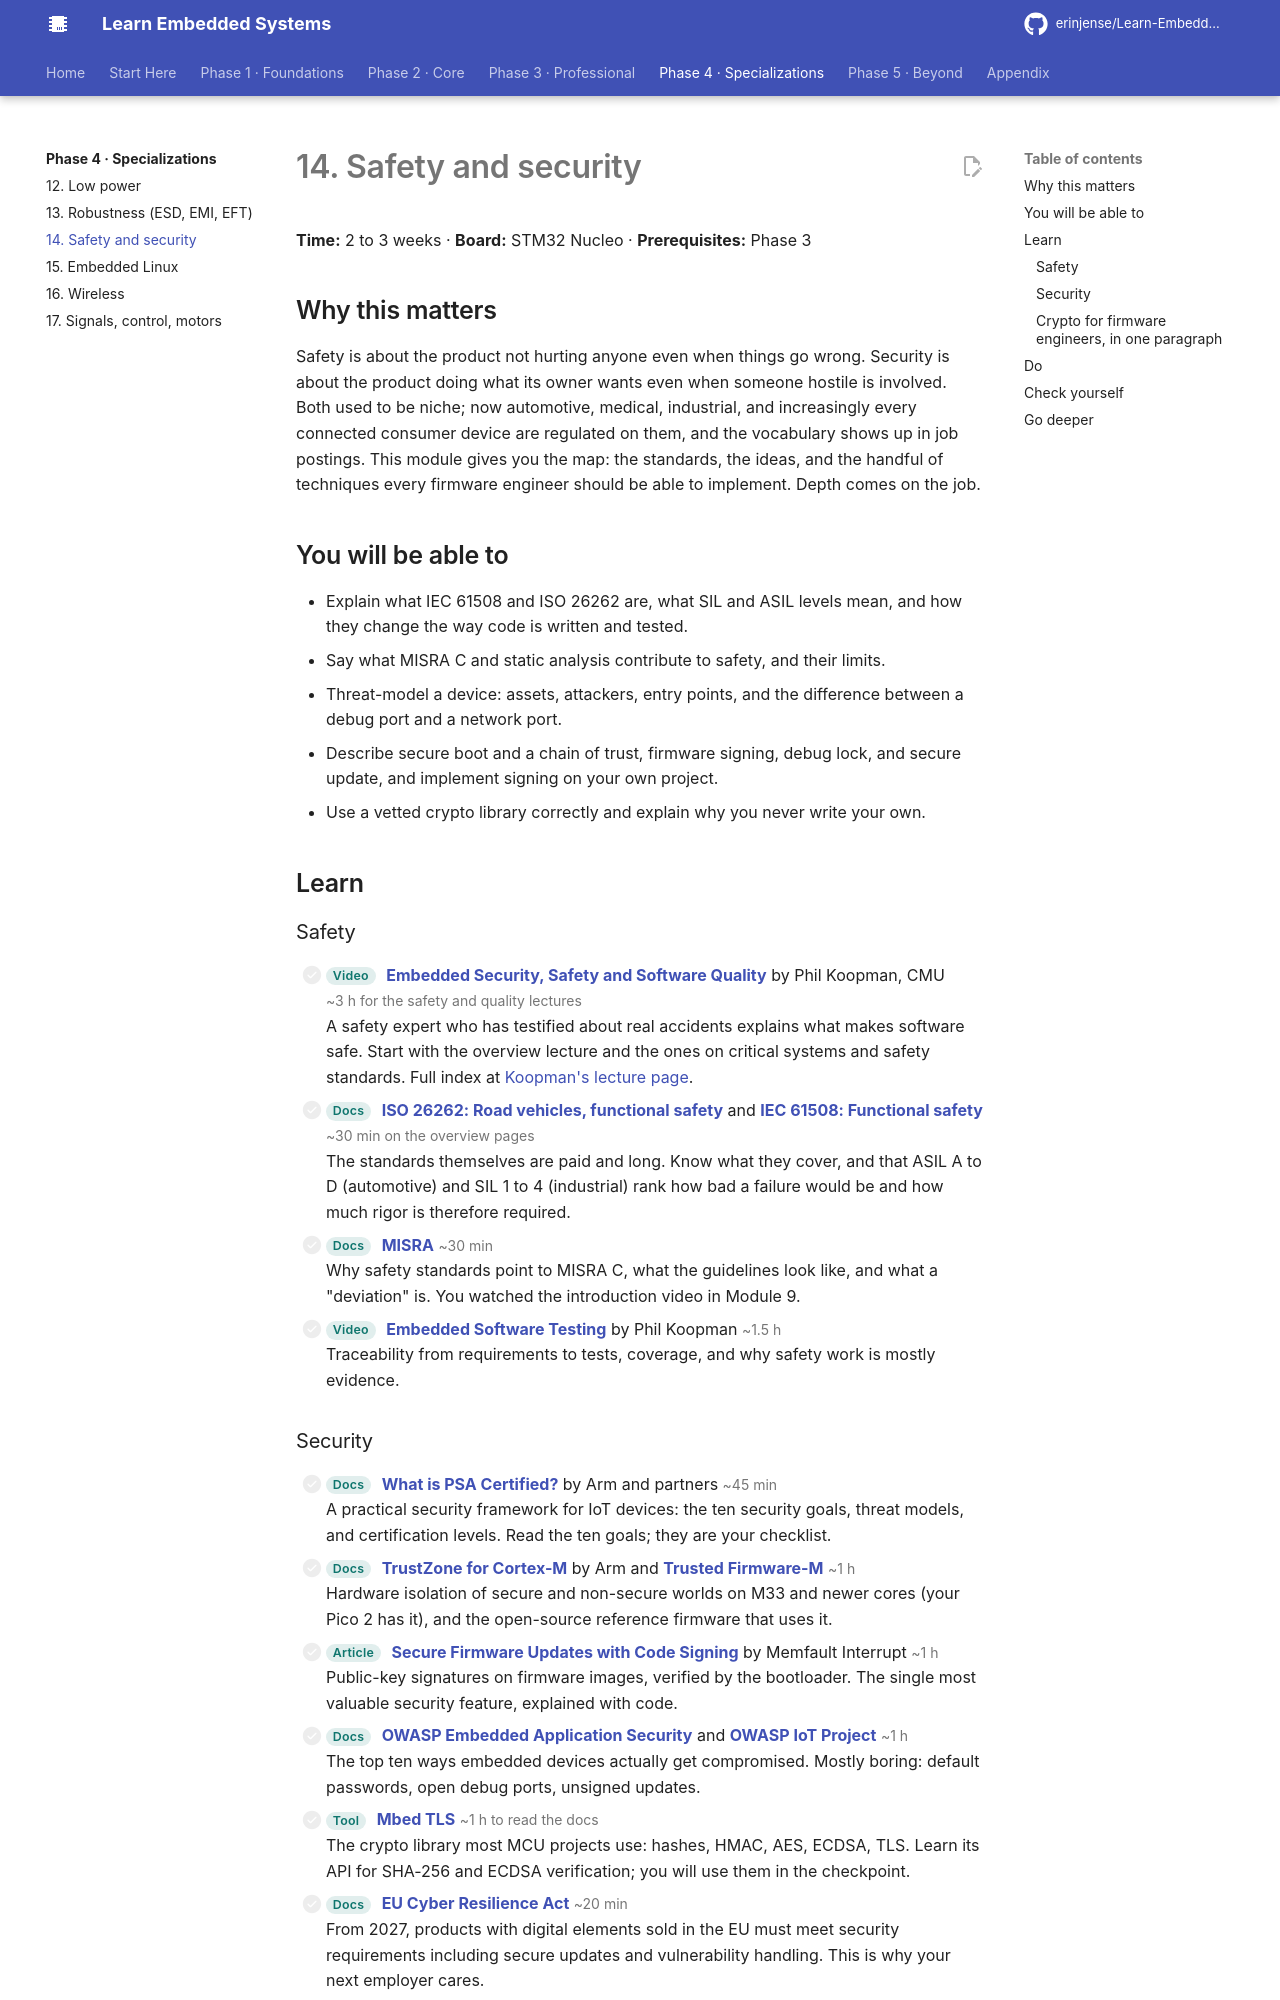

repository: erinjense/Learn-Embedded-Systems · page: phase-4-specializations/14-safety-and-security/index.html · generator: mkdocs

# 14. Safety and security

**Time:** 2 to 3 weeks · **Board:** STM32 Nucleo · **Prerequisites:** Phase 3

## Why this matters

Safety is about the product not hurting anyone even when things go wrong. Security is about the product doing what its owner wants even when someone hostile is involved. Both used to be niche; now automotive, medical, industrial, and increasingly every connected consumer device are regulated on them, and the vocabulary shows up in job postings. This module gives you the map: the standards, the ideas, and the handful of techniques every firmware engineer should be able to implement. Depth comes on the job.

## You will be able to

- Explain what IEC 61508 and ISO 26262 are, what SIL and ASIL levels mean, and how they change the way code is written and tested.
- Say what MISRA C and static analysis contribute to safety, and their limits.
- Threat-model a device: assets, attackers, entry points, and the difference between a debug port and a network port.
- Describe secure boot and a chain of trust, firmware signing, debug lock, and secure update, and implement signing on your own project.
- Use a vetted crypto library correctly and explain why you never write your own.

## Learn

### Safety

- [ ] <span class="les-tag">Video</span> **[Embedded Security, Safety and Software Quality](https://www.youtube.com/playlist?list=PL_DQiOR0jhbXFZtjw6U-19X0jPDmg4UoR)** by Phil Koopman, CMU <span class="les-time">~3 h for the safety and quality lectures</span><br>A safety expert who has testified about real accidents explains what makes software safe. Start with the overview lecture and the ones on critical systems and safety standards. Full index at [Koopman's lecture page](https://users.ece.cmu.edu/~koopman/lectures/index.html).
- [ ] <span class="les-tag">Docs</span> **[ISO 26262: Road vehicles, functional safety](https://www.iso.org/standard/68383.html)** and **[IEC 61508: Functional safety](https://webstore.iec.ch/en/publication/5515)** <span class="les-time">~30 min on the overview pages</span><br>The standards themselves are paid and long. Know what they cover, and that ASIL A to D (automotive) and SIL 1 to 4 (industrial) rank how bad a failure would be and how much rigor is therefore required.
- [ ] <span class="les-tag">Docs</span> **[MISRA](https://misra.org.uk/)** <span class="les-time">~30 min</span><br>Why safety standards point to MISRA C, what the guidelines look like, and what a "deviation" is. You watched the introduction video in Module 9.
- [ ] <span class="les-tag">Video</span> **[Embedded Software Testing](https://www.youtube.com/playlist?list=PL_DQiOR0jhbU3ZKyYIV9oxfcqXTpbK4Le)** by Phil Koopman <span class="les-time">~1.5 h</span><br>Traceability from requirements to tests, coverage, and why safety work is mostly evidence.
